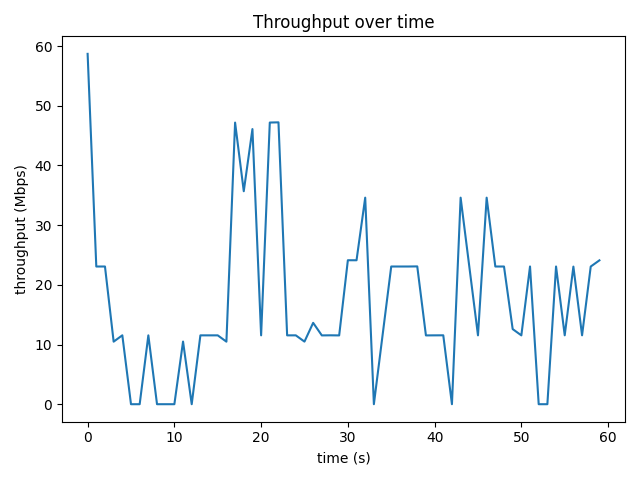

Values plotted in this chart, from the file beside it:
time_s, throughput_mbps, retrans
0, 58.7, 0
1, 23.07, 0
2, 23.07, 0
3, 10.48, 0
4.001, 11.54, 131
5, 0.0, 0
6.001, 0.0, 0
7.001, 11.53, 1
8.001, 0.0, 0
9.001, 0.0, 0
10, 0.0, 0
11, 10.49, 0
12, 0.0, 0
13, 11.53, 0
14, 11.53, 0
15, 11.53, 17
16, 10.48, 1
17, 47.18, 20
18, 35.68, 41
19, 46.09, 0
20, 11.54, 36
21, 47.19, 0
22, 47.22, 0
23, 11.53, 1
24, 11.54, 6
25, 10.49, 5
26, 13.63, 0
27, 11.53, 0
28, 11.54, 46
29, 11.52, 1
30, 24.12, 10
31, 24.12, 0
32, 34.6, 0
33, 0.0, 1
34, 11.54, 8
35, 23.07, 0
36, 23.07, 5
37, 23.07, 0
38, 23.09, 1
39, 11.53, 1
40, 11.54, 0
41, 11.54, 10
42, 0.0, 10
43, 34.6, 0
44, 23.07, 0
45, 11.54, 6
46, 34.6, 0
47, 23.07, 0
48, 23.07, 0
49, 12.58, 1
50, 11.53, 0
51, 23.07, 16
52, 0.0, 23
53, 0.0, 0
54, 23.07, 10
55, 11.54, 0
56, 23.05, 0
57, 11.54, 1
58, 23.06, 0
59, 24.1, 0
